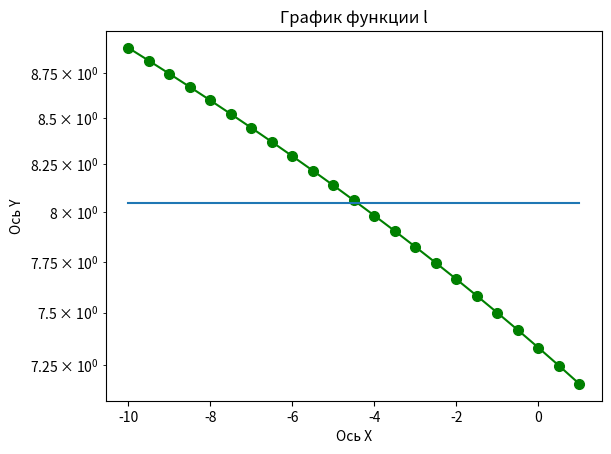

This chart was generated by the following Python code:
# -*- coding: utf-8 -*-

import pandas as pd
from matplotlib import pyplot as plt
from math import fabs
import numpy as np

x = 12.1

C = np.arange(-10, 1.1, 0.5)

print(C)

# c = -10
#
# while c <= 1:
#     C.append(c)
#     c += 0.5

l = pow(pow(2 * x - C, 3), 0.2) + 0.567
print(l)

max = l.max()
min = l.min()
avg = l.mean()
count = l.size
print(max)
print(min)
print(avg)
print(count)
l.argsort()
print(l)
plt.plot(C, l, color='green', marker='o', markersize=7)
y = C + avg - C
plt.plot(C, y)
plt.xlabel('Ось Х')
plt.ylabel('Ось Y')
plt.title('График функции l')
plt.yscale(value='log')
plt.show()